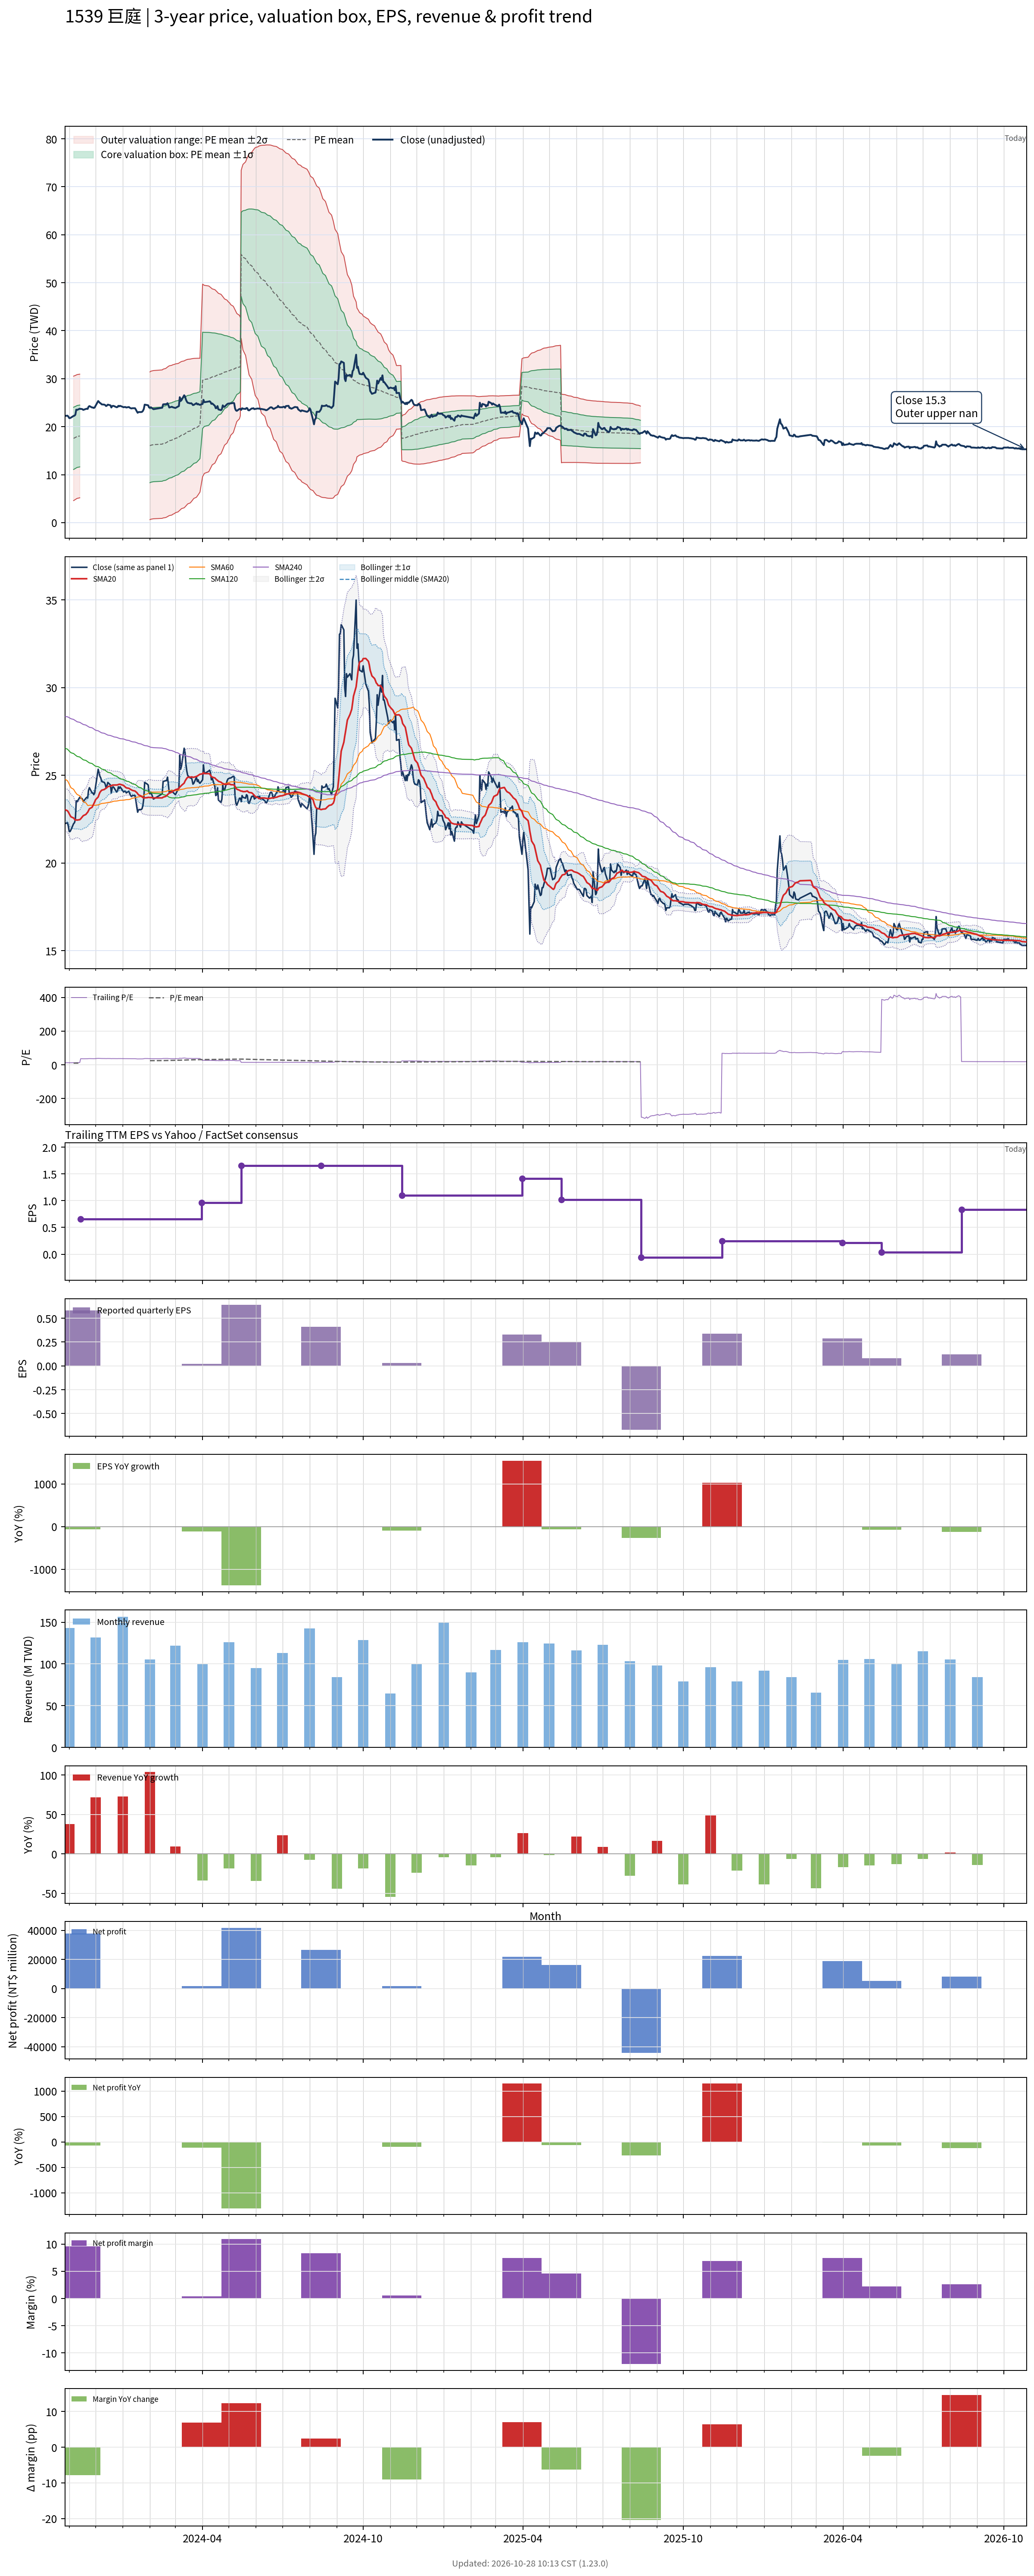

The data file committed next to this chart (first rows):
# chart-version: skill-stock-dynamic-val…
date, close, available_date, period_end, eps, ttm_eps, pe, pe_mean, pe_std, price_m2, price_m1, price_mean, price_p1, price_p2, forward_eps, forward_pe, forward_pe_mean, forward_pe_std, forward_price_m2, forward_price_m1, forward_price_mean, forward_price_p1, forward_price_p2, sma20
2023-10-27, 22.25, 2023-08-14, 2023-06-30, 0.41, 1.81, 12.29, , , , , , , , , , , , , , , , , 23.05
2023-10-30, 22.3, 2023-08-14, 2023-06-30, 0.41, 1.81, 12.32, , , , , , , , , , , , , , , , , 22.98
2023-10-31, 22.1, 2023-08-14, 2023-06-30, 0.41, 1.81, 12.21, , , , , , , , , , , , , , , , , 22.91
2023-11-01, 21.8, 2023-08-14, 2023-06-30, 0.41, 1.81, 12.04, , , , , , , , , , , , , , , , , 22.81
2023-11-02, 21.8, 2023-08-14, 2023-06-30, 0.41, 1.81, 12.04, , , , , , , , , , , , , , , , , 22.72
2023-11-03, 21.9, 2023-08-14, 2023-06-30, 0.41, 1.81, 12.1, , , , , , , , , , , , , , , , , 22.64
2023-11-06, 22.25, 2023-08-14, 2023-06-30, 0.41, 1.81, 12.29, 9.708, 3.583, 4.6, 11.09, 17.57, 24.06, 30.54, , , , , , , , , , 22.57
2023-11-07, 22.3, 2023-08-14, 2023-06-30, 0.41, 1.81, 12.32, 9.759, 3.576, 4.719, 11.19, 17.66, 24.14, 30.61, , , , , , , , , , 22.5
2023-11-08, 22.5, 2023-08-14, 2023-06-30, 0.41, 1.81, 12.43, 9.811, 3.569, 4.837, 11.3, 17.76, 24.22, 30.68, , , , , , , , , , 22.45
2023-11-09, 23.55, 2023-08-14, 2023-06-30, 0.41, 1.81, 13.01, 9.867, 3.566, 4.949, 11.4, 17.86, 24.31, 30.77, , , , , , , , , , 22.46
2023-11-10, 23.5, 2023-08-14, 2023-06-30, 0.41, 1.81, 12.98, 9.922, 3.562, 5.064, 11.51, 17.96, 24.41, 30.85, , , , , , , , , , 22.45
2023-11-13, 23.75, 2023-08-14, 2023-06-30, 0.41, 1.81, 13.12, 9.979, 3.558, 5.181, 11.62, 18.06, 24.5, 30.94, , , , , , , , , , 22.48
2023-11-14, 23.7, 2023-11-14, 2023-09-30, 0.58, 0.66, 35.91, , , , , , , , , , , , , , , , , 22.52
2023-11-15, 23.7, 2023-11-14, 2023-09-30, 0.58, 0.66, 35.91, , , , , , , , , , , , , , , , , 22.58
2023-11-16, 23.65, 2023-11-14, 2023-09-30, 0.58, 0.66, 35.83, , , , , , , , , , , , , , , , , 22.64
2023-11-17, 23.5, 2023-11-14, 2023-09-30, 0.58, 0.66, 35.61, , , , , , , , , , , , , , , , , 22.7
2023-11-20, 23.7, 2023-11-14, 2023-09-30, 0.58, 0.66, 35.91, , , , , , , , , , , , , , , , , 22.77
2023-11-21, 23.75, 2023-11-14, 2023-09-30, 0.58, 0.66, 35.98, , , , , , , , , , , , , , , , , 22.84
2023-11-22, 23.7, 2023-11-14, 2023-09-30, 0.58, 0.66, 35.91, , , , , , , , , , , , , , , , , 22.9
2023-11-23, 24.15, 2023-11-14, 2023-09-30, 0.58, 0.66, 36.59, , , , , , , , , , , , , , , , , 22.99
2023-11-24, 24.3, 2023-11-14, 2023-09-30, 0.58, 0.66, 36.82, , , , , , , , , , , , , , , , , 23.09
2023-11-27, 24, 2023-11-14, 2023-09-30, 0.58, 0.66, 36.36, , , , , , , , , , , , , , , , , 23.18
2023-11-28, 24, 2023-11-14, 2023-09-30, 0.58, 0.66, 36.36, , , , , , , , , , , , , , , , , 23.27
2023-11-29, 23.9, 2023-11-14, 2023-09-30, 0.58, 0.66, 36.21, , , , , , , , , , , , , , , , , 23.38
2023-11-30, 24, 2023-11-14, 2023-09-30, 0.58, 0.66, 36.36, , , , , , , , , , , , , , , , , 23.49
2023-12-01, 24.35, 2023-11-14, 2023-09-30, 0.58, 0.66, 36.89, , , , , , , , , , , , , , , , , 23.61
2023-12-04, 25.35, 2023-11-14, 2023-09-30, 0.58, 0.66, 38.41, , , , , , , , , , , , , , , , , 23.77
2023-12-05, 25.15, 2023-11-14, 2023-09-30, 0.58, 0.66, 38.11, , , , , , , , , , , , , , , , , 23.91
2023-12-06, 24.95, 2023-11-14, 2023-09-30, 0.58, 0.66, 37.8, , , , , , , , , , , , , , , , , 24.03
2023-12-07, 24.85, 2023-11-14, 2023-09-30, 0.58, 0.66, 37.65, , , , , , , , , , , , , , , , , 24.1
2023-12-08, 24.65, 2023-11-14, 2023-09-30, 0.58, 0.66, 37.35, , , , , , , , , , , , , , , , , 24.16
2023-12-11, 24.6, 2023-11-14, 2023-09-30, 0.58, 0.66, 37.27, , , , , , , , , , , , , , , , , 24.2
2023-12-12, 24.5, 2023-11-14, 2023-09-30, 0.58, 0.66, 37.12, , , , , , , , , , , , , , , , , 24.24
2023-12-13, 24.3, 2023-11-14, 2023-09-30, 0.58, 0.66, 36.82, , , , , , , , , , , , , , , , , 24.27
2023-12-14, 24.4, 2023-11-14, 2023-09-30, 0.58, 0.66, 36.97, , , , , , , , , , , , , , , , , 24.3
2023-12-15, 24.6, 2023-11-14, 2023-09-30, 0.58, 0.66, 37.27, , , , , , , , , , , , , , , , , 24.36
2023-12-18, 24.45, 2023-11-14, 2023-09-30, 0.58, 0.66, 37.05, , , , , , , , , , , , , , , , , 24.4
2023-12-19, 24, 2023-11-14, 2023-09-30, 0.58, 0.66, 36.36, , , , , , , , , , , , , , , , , 24.41
2023-12-20, 24.3, 2023-11-14, 2023-09-30, 0.58, 0.66, 36.82, , , , , , , , , , , , , , , , , 24.44
2023-12-21, 24.35, 2023-11-14, 2023-09-30, 0.58, 0.66, 36.89, , , , , , , , , , , , , , , , , 24.45
2023-12-22, 24.3, 2023-11-14, 2023-09-30, 0.58, 0.66, 36.82, , , , , , , , , , , , , , , , , 24.45
2023-12-25, 24.05, 2023-11-14, 2023-09-30, 0.58, 0.66, 36.44, , , , , , , , , , , , , , , , , 24.45
2023-12-26, 24.1, 2023-11-14, 2023-09-30, 0.58, 0.66, 36.52, , , , , , , , , , , , , , , , , 24.46
2023-12-27, 24.35, 2023-11-14, 2023-09-30, 0.58, 0.66, 36.89, , , , , , , , , , , , , , , , , 24.48
2023-12-28, 24.25, 2023-11-14, 2023-09-30, 0.58, 0.66, 36.74, , , , , , , , , , , , , , , , , 24.49
2023-12-29, 24.35, 2023-11-14, 2023-09-30, 0.58, 0.66, 36.89, , , , , , , , , , , , , , , , , 24.49
2024-01-02, 24.05, 2023-11-14, 2023-09-30, 0.58, 0.66, 36.44, , , , , , , , , , , , , , , , , 24.43
2024-01-03, 24.1, 2023-11-14, 2023-09-30, 0.58, 0.66, 36.52, , , , , , , , , , , , , , , , , 24.38
2024-01-04, 24.1, 2023-11-14, 2023-09-30, 0.58, 0.66, 36.52, , , , , , , , , , , , , , , , , 24.33
2024-01-05, 24, 2023-11-14, 2023-09-30, 0.58, 0.66, 36.36, , , , , , , , , , , , , , , , , 24.29
2024-01-08, 24.1, 2023-11-14, 2023-09-30, 0.58, 0.66, 36.52, , , , , , , , , , , , , , , , , 24.26
2024-01-09, 23.95, 2023-11-14, 2023-09-30, 0.58, 0.66, 36.29, , , , , , , , , , , , , , , , , 24.23
2024-01-10, 23.85, 2023-11-14, 2023-09-30, 0.58, 0.66, 36.14, , , , , , , , , , , , , , , , , 24.2
2024-01-11, 23.8, 2023-11-14, 2023-09-30, 0.58, 0.66, 36.06, , , , , , , , , , , , , , , , , 24.17
2024-01-12, 23.85, 2023-11-14, 2023-09-30, 0.58, 0.66, 36.14, , , , , , , , , , , , , , , , , 24.14
2024-01-15, 23.85, 2023-11-14, 2023-09-30, 0.58, 0.66, 36.14, , , , , , , , , , , , , , , , , 24.11
2024-01-16, 23.55, 2023-11-14, 2023-09-30, 0.58, 0.66, 35.68, , , , , , , , , , , , , , , , , 24.06
2024-01-17, 23.2, 2023-11-14, 2023-09-30, 0.58, 0.66, 35.15, , , , , , , , , , , , , , , , , 24.02
2024-01-18, 22.9, 2023-11-14, 2023-09-30, 0.58, 0.66, 34.7, , , , , , , , , , , , , , , , , 23.95
... 667 more rows
